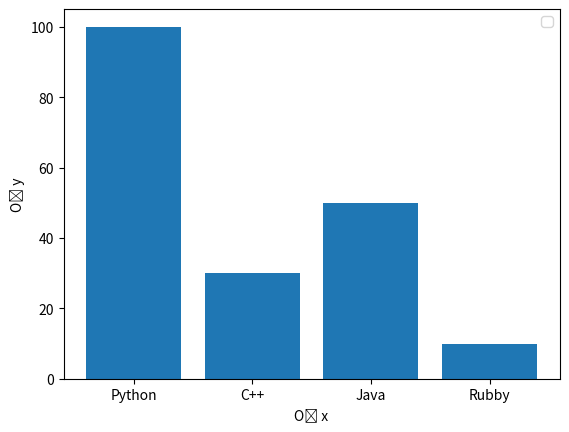

Reproduce this figure in Python.
import numpy
import matplotlib.pyplot as plt

x = ["Python", "C++", "Java", "Rubby"]
y = [100, 30, 50, 10]

plt.bar(x, y)

# labels
plt.xlabel('Oś x')
plt.ylabel('Oś y')

plt.legend()

plt.show()
